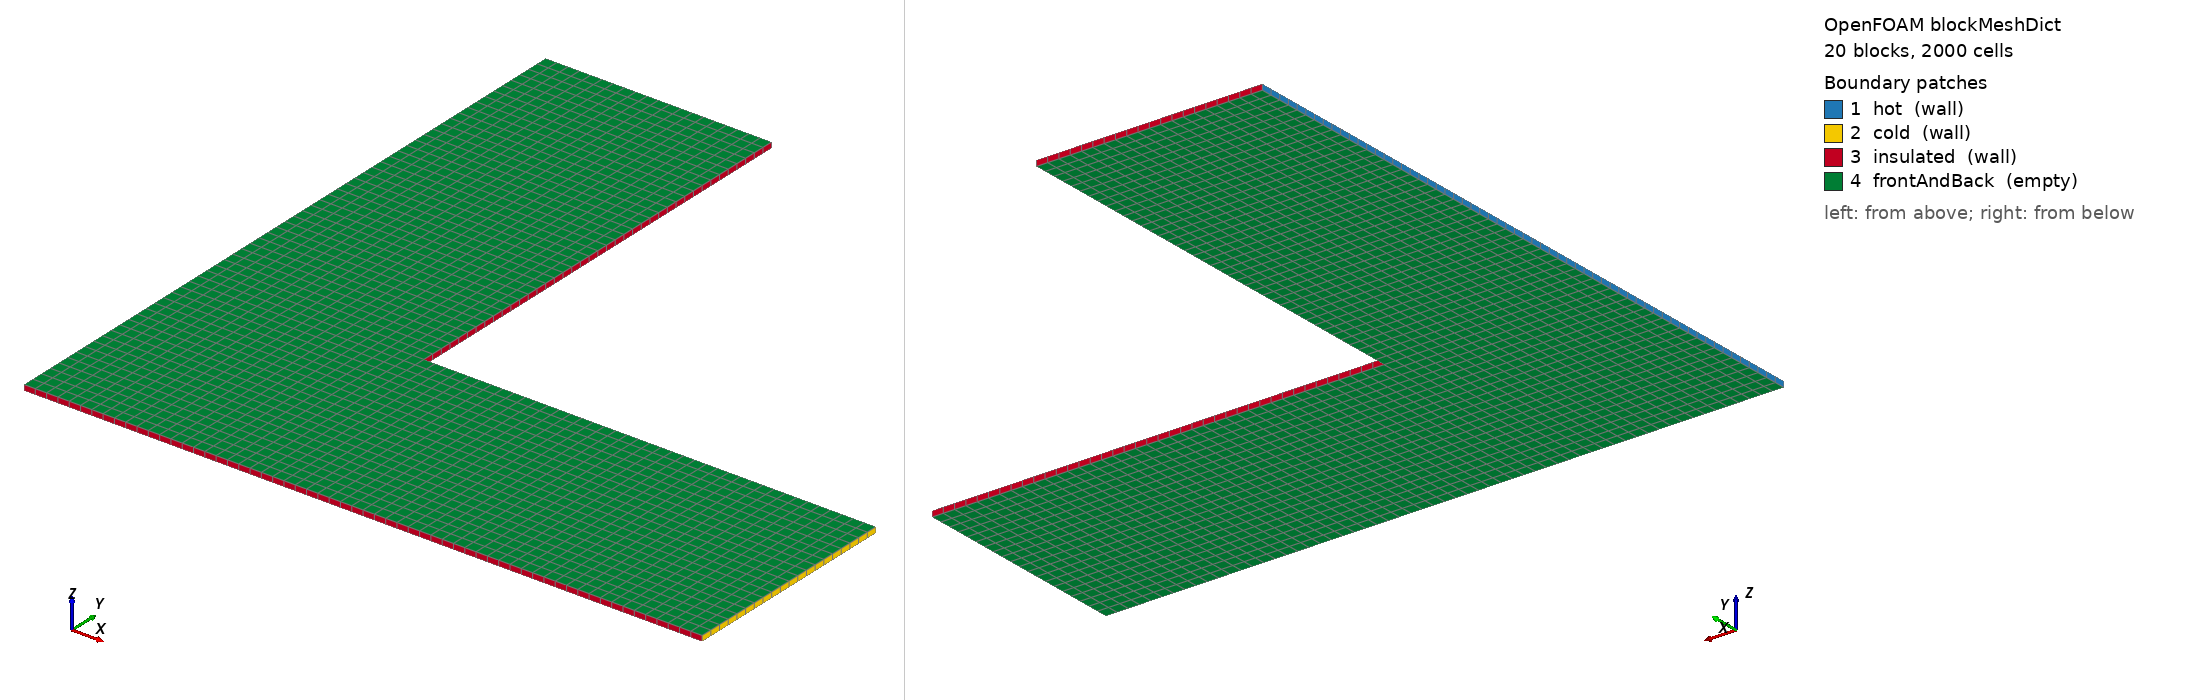

OpenFOAM case: the mesh blockMesh builds from blockMeshDict, 20 block(s), 2000 cells. Boundary patches (legend numbers): 1 hot (wall), 2 cold (wall), 3 insulated (wall), 4 frontAndBack (empty). Left view from above one corner, right view from below the opposite corner. Boundary conditions: 0 field file(s) under 0/; 0 of 4 drawn patches have an entry in a shipped field file.

=== system/blockMeshDict ===
/*--------------------------------*- C++ -*----------------------------------*\
| OpenFOAM: The Open Source CFD Toolbox, Version 13                         |
\*---------------------------------------------------------------------------*/
FoamFile
{
    format      ascii;
    class       dictionary;
    location    "system";
    object      blockMeshDict;
}
// * * * * * * * * * * * * * * * * * * * * * * * * * * * * * * * * * * * * * //

convertToMeters 1;

vertices
(
    (0 0 0)
    (0 0 0.001)
    (0 0.02 0)
    (0 0.02 0.001)
    (0 0.04 0)
    (0 0.04 0.001)
    (0 0.06 0)
    (0 0.06 0.001)
    (0 0.08 0)
    (0 0.08 0.001)
    (0 0.1 0)
    (0 0.1 0.001)
    (0 0.12 0)
    (0 0.12 0.001)
    (0.02 0 0)
    (0.02 0 0.001)
    (0.02 0.02 0)
    (0.02 0.02 0.001)
    (0.02 0.04 0)
    (0.02 0.04 0.001)
    (0.02 0.06 0)
    (0.02 0.06 0.001)
    (0.02 0.08 0)
    (0.02 0.08 0.001)
    (0.02 0.1 0)
    (0.02 0.1 0.001)
    (0.02 0.12 0)
    (0.02 0.12 0.001)
    (0.04 0 0)
    (0.04 0 0.001)
    (0.04 0.02 0)
    (0.04 0.02 0.001)
    (0.04 0.04 0)
    (0.04 0.04 0.001)
    (0.04 0.06 0)
    (0.04 0.06 0.001)
    (0.04 0.08 0)
    (0.04 0.08 0.001)
    (0.04 0.1 0)
    (0.04 0.1 0.001)
    (0.04 0.12 0)
    (0.04 0.12 0.001)
    (0.06 0 0)
    (0.06 0 0.001)
    (0.06 0.02 0)
    (0.06 0.02 0.001)
    (0.06 0.04 0)
    (0.06 0.04 0.001)
    (0.08 0 0)
    (0.08 0 0.001)
    (0.08 0.02 0)
    (0.08 0.02 0.001)
    (0.08 0.04 0)
    (0.08 0.04 0.001)
    (0.1 0 0)
    (0.1 0 0.001)
    (0.1 0.02 0)
    (0.1 0.02 0.001)
    (0.1 0.04 0)
    (0.1 0.04 0.001)
    (0.12 0 0)
    (0.12 0 0.001)
    (0.12 0.02 0)
    (0.12 0.02 0.001)
    (0.12 0.04 0)
    (0.12 0.04 0.001)
);

blocks
(
    hex (0 14 16 2 1 15 17 3) (10 10 1) simpleGrading (1 1 1)
    hex (14 28 30 16 15 29 31 17) (10 10 1) simpleGrading (1 1 1)
    hex (28 42 44 30 29 43 45 31) (10 10 1) simpleGrading (1 1 1)
    hex (42 48 50 44 43 49 51 45) (10 10 1) simpleGrading (1 1 1)
    hex (48 54 56 50 49 55 57 51) (10 10 1) simpleGrading (1 1 1)
    hex (54 60 62 56 55 61 63 57) (10 10 1) simpleGrading (1 1 1)
    hex (2 16 18 4 3 17 19 5) (10 10 1) simpleGrading (1 1 1)
    hex (16 30 32 18 17 31 33 19) (10 10 1) simpleGrading (1 1 1)
    hex (30 44 46 32 31 45 47 33) (10 10 1) simpleGrading (1 1 1)
    hex (44 50 52 46 45 51 53 47) (10 10 1) simpleGrading (1 1 1)
    hex (50 56 58 52 51 57 59 53) (10 10 1) simpleGrading (1 1 1)
    hex (56 62 64 58 57 63 65 59) (10 10 1) simpleGrading (1 1 1)
    hex (4 18 20 6 5 19 21 7) (10 10 1) simpleGrading (1 1 1)
    hex (18 32 34 20 19 33 35 21) (10 10 1) simpleGrading (1 1 1)
    hex (6 20 22 8 7 21 23 9) (10 10 1) simpleGrading (1 1 1)
    hex (20 34 36 22 21 35 37 23) (10 10 1) simpleGrading (1 1 1)
    hex (8 22 24 10 9 23 25 11) (10 10 1) simpleGrading (1 1 1)
    hex (22 36 38 24 23 37 39 25) (10 10 1) simpleGrading (1 1 1)
    hex (10 24 26 12 11 25 27 13) (10 10 1) simpleGrading (1 1 1)
    hex (24 38 40 26 25 39 41 27) (10 10 1) simpleGrading (1 1 1)
);

edges ();

boundary
(
    hot
    {
        type wall;
        faces
        (
            (0 2 3 1)
            (2 4 5 3)
            (4 6 7 5)
            (6 8 9 7)
            (8 10 11 9)
            (10 12 13 11)
        );
    }
    cold
    {
        type wall;
        faces
        (
            (60 61 63 62)
            (62 63 65 64)
        );
    }
    insulated
    {
        type wall;
        faces
        (
            (0 1 15 14)
            (14 15 29 28)
            (28 29 43 42)
            (42 43 49 48)
            (48 49 55 54)
            (54 55 61 60)
            (32 46 47 33)
            (46 52 53 47)
            (52 58 59 53)
            (58 64 65 59)
            (32 33 35 34)
            (34 35 37 36)
            (36 37 39 38)
            (12 26 27 13)
            (38 39 41 40)
            (26 40 41 27)
        );
    }
    frontAndBack
    {
        type empty;
        faces
        (
            (0 14 16 2)
            (1 3 17 15)
            (14 28 30 16)
            (15 17 31 29)
            (28 42 44 30)
            (29 31 45 43)
            (42 48 50 44)
            (43 45 51 49)
            (48 54 56 50)
            (49 51 57 55)
            (54 60 62 56)
            (55 57 63 61)
            (2 16 18 4)
            (3 5 19 17)
            (16 30 32 18)
            (17 19 33 31)
            (30 44 46 32)
            (31 33 47 45)
            (44 50 52 46)
            (45 47 53 51)
            (50 56 58 52)
            (51 53 59 57)
            (56 62 64 58)
            (57 59 65 63)
            (4 18 20 6)
            (5 7 21 19)
            (18 32 34 20)
            (19 21 35 33)
            (6 20 22 8)
            (7 9 23 21)
            (20 34 36 22)
            (21 23 37 35)
            (8 22 24 10)
            (9 11 25 23)
            (22 36 38 24)
            (23 25 39 37)
            (10 24 26 12)
            (11 13 27 25)
            (24 38 40 26)
            (25 27 41 39)
        );
    }
);

mergePatchPairs ();
